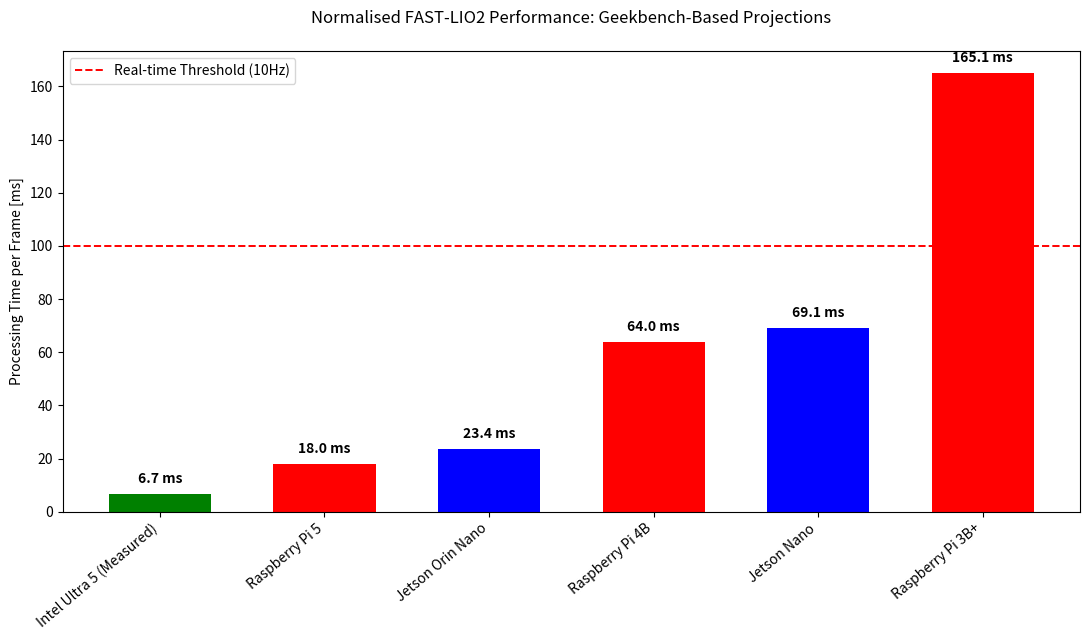

Recreate this plot in Python.
import matplotlib.pyplot as plt 

 

# Define the raw data 
# List of platform names (Intel first as baseline) 

platforms = [ 

'Intel Ultra 5 (Measured)', 

'Raspberry Pi 5', 

'Raspberry Pi 4B', 

'Jetson Orin Nano', 

'Jetson Nano', 

'Raspberry Pi 3B+' 

] 

# Corresponding Geekbench 6 single-core average scores 
# Higher score = faster performance 
scores = [2415, 899, 253, 691, 234, 98] 

# Measured baseline latency on Intel (in milliseconds) 
baseline_latency = 6.7 

# Baseline score (used as reference for scaling) 
baseline_score = scores[0] 

#Calculate projected latencies for all platforms 
latencies = [] 
platform_data = [] 

 

for i, (plat, score) in enumerate(zip(platforms, scores)): 

    if i == 0: 
        # For the baseline (Intel), use the real measured value 
        latency = baseline_latency 

    else: 

        # Basic projection: inverse scaling with benchmark score 
        # Higher score → lower (better) latency 
        projected = baseline_latency * (baseline_score / score) 

        # Apply 15% penalty for ARM platforms (RISC vs CISC difference) 
        adjusted = projected * 1 

        # Round to 1 decimal place
        latency = round(adjusted, 1) 

    # Store both name and calculated latency for later sorting 
    platform_data.append((plat, latency)) 
    latencies.append(latency) # temporary list, will be re-ordered later 


# Sort platforms: Intel first, then others from fastest → slowest === 
# Keep Intel always at position 0 
intel_entry = platform_data.pop(0) # Remove Intel from the list 


# Sort the remaining platforms by latency (ascending = fastest first) 
sorted_rest = sorted(platform_data, key=lambda x: x[1]) 
 

# Rebuild final ordered lists 
ordered_data = [intel_entry] + sorted_rest 

# Extract sorted names and latencies for plotting 
ordered_platforms = [item[0] for item in ordered_data] 
ordered_latencies = [item[1] for item in ordered_data] 

# Colors: green for Intel, red for Raspberry Pi family, blue for Jetson family 
colors = ['green' if 'Intel' in p else 'red' if 'Raspberry' in p else 'blue'  
for p in ordered_platforms] 

 

#  Create the plot
fig, ax = plt.subplots(figsize=(11, 6.5)) # Slightly wider to fit sorted labels nicely 

# Draw the bars using the ordered data 
ax.bar(ordered_platforms, ordered_latencies, color=colors, width=0.62) 

# Set axis labels and title 
ax.set_ylabel('Processing Time per Frame [ms]') 
ax.set_title('Normalised FAST-LIO2 Performance: Geekbench-Based Projections\n' ) 


# Add horizontal dashed red line for the real-time threshold (10 Hz = 100 ms) 
ax.axhline(y=100, color='red', linestyle='--', linewidth=1.4,  
label='Real-time Threshold (10Hz)') 

# Add exact latency value on top of every bar 
for i, latency in enumerate(ordered_latencies): 
    ax.text(i, latency + 3, f'{latency} ms',  
            ha='center', va='bottom', fontsize=10, fontweight='bold') 


# Rotate x-axis labels so they don't overlap 
plt.xticks(rotation=40, ha='right') 

# Add legend
plt.legend(loc='upper left') 
plt.tight_layout() 

# Show the plot on screen 
plt.show() 

#print the final ordered results for reference 
print("\nFinal ordered platforms (fastest → slowest after baseline):") 

for p, l in zip(ordered_platforms, ordered_latencies): 

    print(f"{p:25} → {l} ms") 